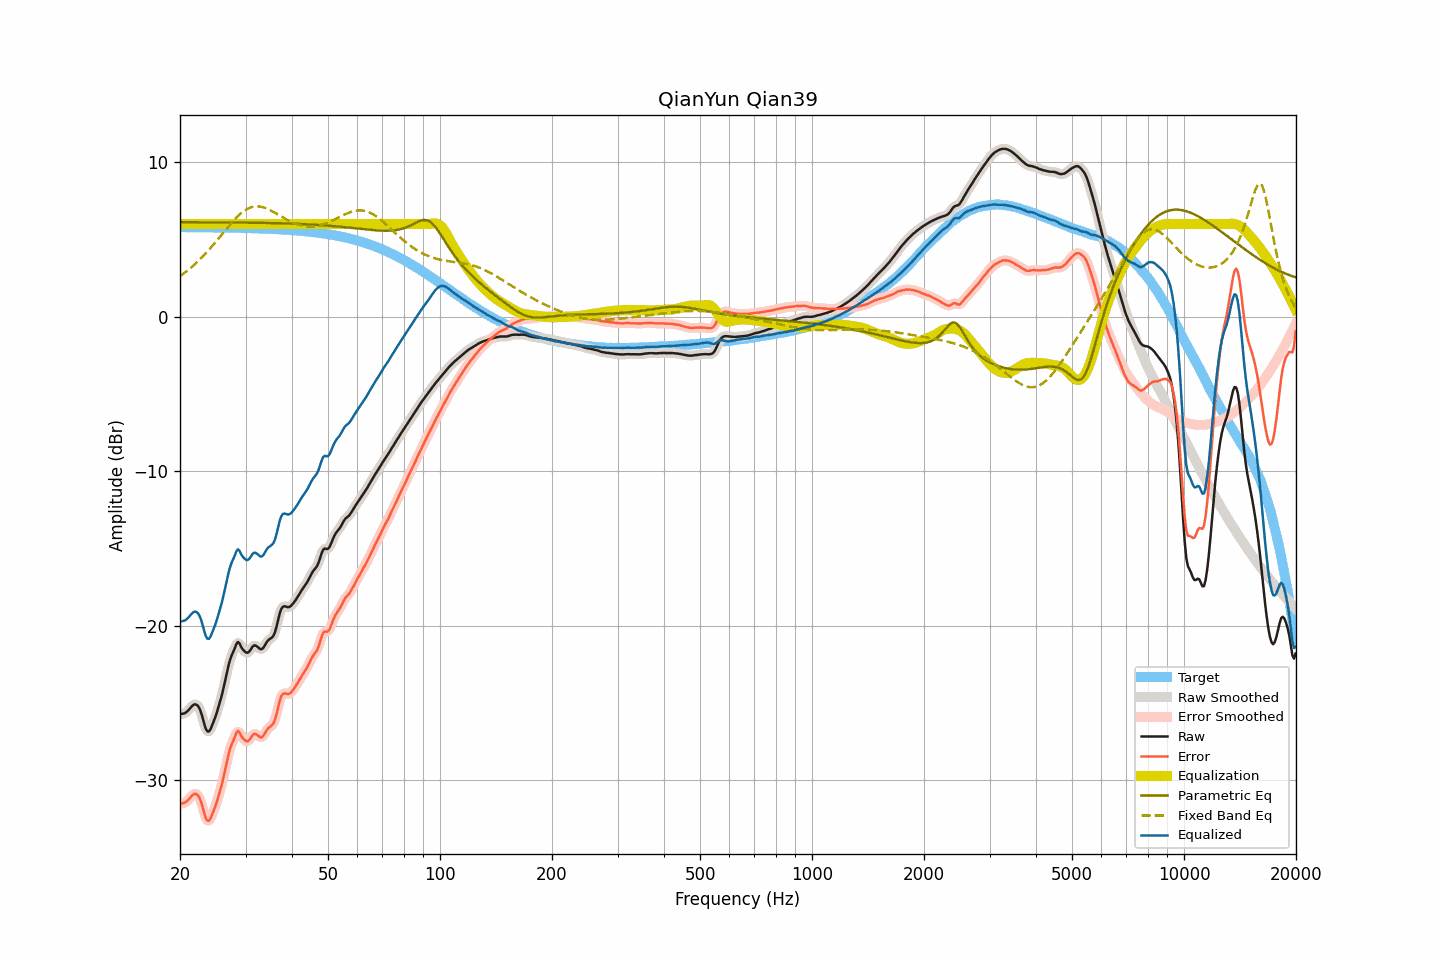

Data behind this chart, as committed beside it:
frequency, raw, smoothed, error, error_smoothed, equalization, parametric_eq, fixed_band_eq, equalized_raw, equalized_smoothed, target
20.00, -25.73, -25.72, -31.53, -31.52, 6.00, 6.11, 2.62, -19.73, -19.72, 5.79
20.20, -25.71, -25.72, -31.51, -31.52, 6.00, 6.11, 2.70, -19.71, -19.72, 5.79
20.40, -25.69, -25.70, -31.48, -31.49, 6.00, 6.11, 2.77, -19.69, -19.70, 5.79
20.61, -25.66, -25.65, -31.45, -31.45, 6.00, 6.11, 2.85, -19.66, -19.65, 5.79
20.81, -25.59, -25.59, -31.38, -31.38, 6.00, 6.11, 2.93, -19.59, -19.59, 5.79
21.02, -25.50, -25.50, -31.29, -31.29, 6.00, 6.11, 3.02, -19.50, -19.50, 5.79
21.23, -25.38, -25.38, -31.17, -31.17, 6.00, 6.11, 3.10, -19.38, -19.38, 5.79
21.44, -25.26, -25.26, -31.05, -31.05, 6.00, 6.11, 3.19, -19.26, -19.26, 5.79
21.66, -25.15, -25.16, -30.94, -30.95, 6.00, 6.11, 3.28, -19.15, -19.16, 5.79
21.87, -25.09, -25.10, -30.88, -30.89, 6.00, 6.11, 3.38, -19.09, -19.10, 5.79
22.09, -25.10, -25.10, -30.89, -30.89, 6.00, 6.11, 3.47, -19.10, -19.10, 5.79
22.31, -25.17, -25.17, -30.96, -30.96, 6.00, 6.11, 3.57, -19.17, -19.17, 5.79
22.54, -25.33, -25.34, -31.11, -31.13, 6.00, 6.11, 3.67, -19.33, -19.34, 5.79
22.76, -25.58, -25.60, -31.37, -31.38, 6.00, 6.11, 3.78, -19.58, -19.60, 5.78
22.99, -25.93, -25.95, -31.71, -31.73, 6.00, 6.11, 3.88, -19.93, -19.95, 5.78
23.22, -26.32, -26.32, -32.10, -32.10, 6.00, 6.11, 3.99, -20.32, -20.32, 5.78
23.45, -26.66, -26.64, -32.44, -32.42, 6.00, 6.11, 4.10, -20.66, -20.64, 5.78
23.69, -26.84, -26.82, -32.62, -32.60, 6.00, 6.11, 4.21, -20.84, -20.82, 5.78
23.92, -26.85, -26.83, -32.63, -32.61, 6.00, 6.11, 4.33, -20.85, -20.83, 5.78
24.16, -26.70, -26.70, -32.48, -32.47, 6.00, 6.11, 4.45, -20.70, -20.70, 5.78
24.40, -26.45, -26.47, -32.22, -32.25, 6.00, 6.11, 4.57, -20.45, -20.47, 5.78
24.65, -26.18, -26.20, -31.96, -31.97, 6.00, 6.11, 4.69, -20.18, -20.20, 5.78
24.89, -25.91, -25.90, -31.68, -31.67, 6.00, 6.11, 4.81, -19.91, -19.90, 5.77
25.14, -25.60, -25.58, -31.37, -31.35, 6.00, 6.11, 4.94, -19.60, -19.58, 5.77
25.39, -25.23, -25.25, -31.00, -31.02, 6.00, 6.11, 5.06, -19.23, -19.25, 5.77
25.65, -24.87, -24.88, -30.64, -30.65, 6.00, 6.10, 5.19, -18.87, -18.88, 5.77
25.91, -24.52, -24.49, -30.29, -30.26, 6.00, 6.10, 5.32, -18.52, -18.49, 5.77
26.16, -24.07, -24.07, -29.84, -29.84, 6.00, 6.10, 5.45, -18.07, -18.07, 5.77
26.43, -23.61, -23.61, -29.37, -29.37, 6.00, 6.10, 5.57, -17.61, -17.61, 5.77
26.69, -23.13, -23.12, -28.90, -28.89, 6.00, 6.10, 5.70, -17.13, -17.12, 5.76
26.96, -22.66, -22.67, -28.42, -28.43, 6.00, 6.10, 5.82, -16.66, -16.67, 5.76
27.23, -22.26, -22.28, -28.02, -28.04, 6.00, 6.10, 5.95, -16.26, -16.28, 5.76
27.50, -21.95, -21.96, -27.71, -27.72, 6.00, 6.10, 6.07, -15.95, -15.96, 5.76
27.77, -21.71, -21.69, -27.46, -27.45, 6.00, 6.10, 6.18, -15.71, -15.69, 5.76
28.05, -21.48, -21.43, -27.23, -27.18, 6.00, 6.10, 6.30, -15.48, -15.43, 5.75
28.33, -21.20, -21.22, -26.95, -26.97, 6.00, 6.10, 6.41, -15.20, -15.22, 5.75
28.62, -21.05, -21.12, -26.80, -26.87, 6.00, 6.10, 6.51, -15.05, -15.12, 5.75
28.90, -21.14, -21.16, -26.89, -26.91, 6.00, 6.09, 6.61, -15.14, -15.16, 5.75
29.19, -21.36, -21.32, -27.11, -27.07, 6.00, 6.09, 6.70, -15.36, -15.32, 5.75
29.48, -21.53, -21.51, -27.28, -27.26, 6.00, 6.09, 6.78, -15.53, -15.51, 5.74
29.78, -21.64, -21.65, -27.38, -27.40, 6.00, 6.09, 6.86, -15.64, -15.65, 5.74
30.08, -21.73, -21.73, -27.47, -27.47, 6.00, 6.09, 6.93, -15.73, -15.73, 5.74
30.38, -21.75, -21.74, -27.49, -27.47, 6.00, 6.09, 6.99, -15.75, -15.74, 5.74
30.68, -21.68, -21.67, -27.41, -27.40, 6.00, 6.09, 7.03, -15.68, -15.67, 5.73
30.99, -21.54, -21.53, -27.27, -27.26, 6.00, 6.09, 7.08, -15.54, -15.53, 5.73
31.30, -21.37, -21.39, -27.10, -27.12, 6.00, 6.08, 7.11, -15.37, -15.39, 5.73
31.61, -21.28, -21.30, -27.01, -27.03, 6.00, 6.08, 7.13, -15.28, -15.30, 5.72
31.93, -21.28, -21.29, -27.00, -27.01, 6.00, 6.08, 7.14, -15.28, -15.29, 5.72
32.24, -21.35, -21.35, -27.07, -27.07, 6.00, 6.08, 7.15, -15.35, -15.35, 5.72
32.57, -21.44, -21.44, -27.15, -27.16, 6.00, 6.08, 7.14, -15.44, -15.44, 5.71
32.89, -21.52, -21.51, -27.23, -27.22, 6.00, 6.08, 7.13, -15.52, -15.51, 5.71
33.22, -21.51, -21.49, -27.22, -27.20, 6.00, 6.07, 7.10, -15.51, -15.49, 5.71
33.55, -21.41, -21.40, -27.11, -27.10, 6.00, 6.07, 7.08, -15.41, -15.40, 5.70
33.89, -21.23, -21.24, -26.93, -26.93, 6.00, 6.07, 7.04, -15.23, -15.24, 5.70
34.23, -21.05, -21.07, -26.75, -26.77, 6.00, 6.07, 7.00, -15.05, -15.07, 5.69
34.57, -20.93, -20.94, -26.62, -26.63, 6.00, 6.07, 6.95, -14.93, -14.94, 5.69
34.92, -20.85, -20.86, -26.54, -26.54, 6.00, 6.06, 6.90, -14.85, -14.86, 5.68
35.27, -20.78, -20.78, -26.46, -26.46, 6.00, 6.06, 6.85, -14.78, -14.78, 5.68
35.62, -20.67, -20.65, -26.35, -26.33, 6.00, 6.06, 6.79, -14.67, -14.65, 5.68
35.97, -20.45, -20.42, -26.12, -26.09, 6.00, 6.06, 6.73, -14.45, -14.42, 5.67
... 635 more rows
